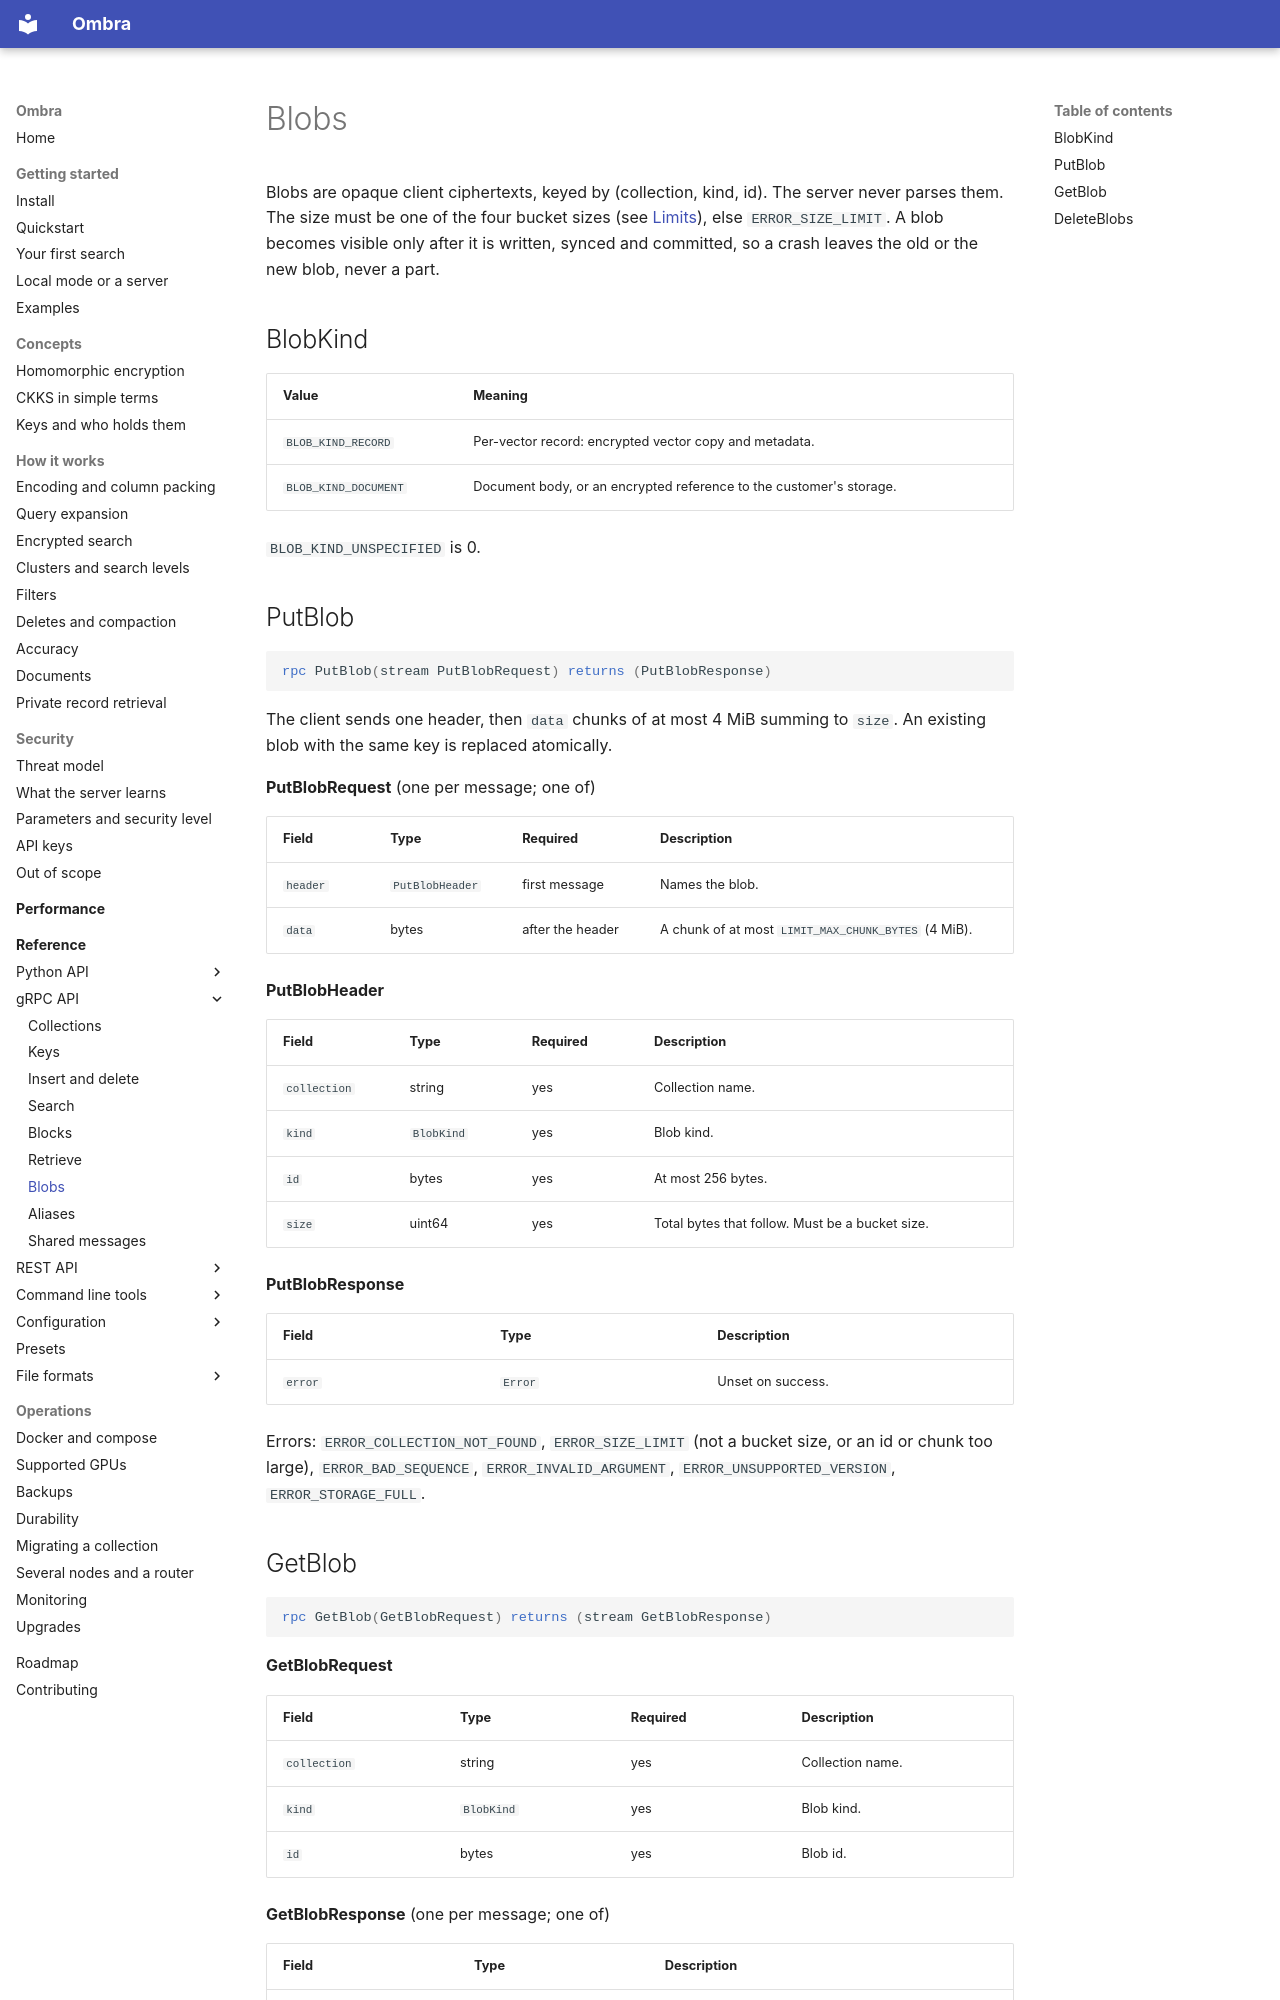

repository: erailabs/ombra · page: reference/grpc/blobs/index.html · generator: mkdocs

# Blobs

Blobs are opaque client ciphertexts, keyed by (collection, kind, id). The server never parses them. The size must be one of the four bucket sizes (see [Limits](index.md#limits)), else `ERROR_SIZE_LIMIT`. A blob becomes visible only after it is written, synced and committed, so a crash leaves the old or the new blob, never a part.

## BlobKind

| Value | Meaning |
| --- | --- |
| `BLOB_KIND_RECORD` | Per-vector record: encrypted vector copy and metadata. |
| `BLOB_KIND_DOCUMENT` | Document body, or an encrypted reference to the customer's storage. |

`BLOB_KIND_UNSPECIFIED` is 0.

## PutBlob

```proto
rpc PutBlob(stream PutBlobRequest) returns (PutBlobResponse)
```

The client sends one header, then `data` chunks of at most 4 MiB summing to `size`. An existing blob with the same key is replaced atomically.

**PutBlobRequest** (one per message; one of)

| Field | Type | Required | Description |
| --- | --- | --- | --- |
| `header` | `PutBlobHeader` | first message | Names the blob. |
| `data` | bytes | after the header | A chunk of at most `LIMIT_MAX_CHUNK_BYTES` (4 MiB). |

**PutBlobHeader**

| Field | Type | Required | Description |
| --- | --- | --- | --- |
| `collection` | string | yes | Collection name. |
| `kind` | `BlobKind` | yes | Blob kind. |
| `id` | bytes | yes | At most 256 bytes. |
| `size` | uint64 | yes | Total bytes that follow. Must be a bucket size. |

**PutBlobResponse**

| Field | Type | Description |
| --- | --- | --- |
| `error` | `Error` | Unset on success. |

Errors: `ERROR_COLLECTION_NOT_FOUND`, `ERROR_SIZE_LIMIT` (not a bucket size, or an id or chunk too large), `ERROR_BAD_SEQUENCE`, `ERROR_INVALID_ARGUMENT`, `ERROR_UNSUPPORTED_VERSION`, `ERROR_STORAGE_FULL`.
